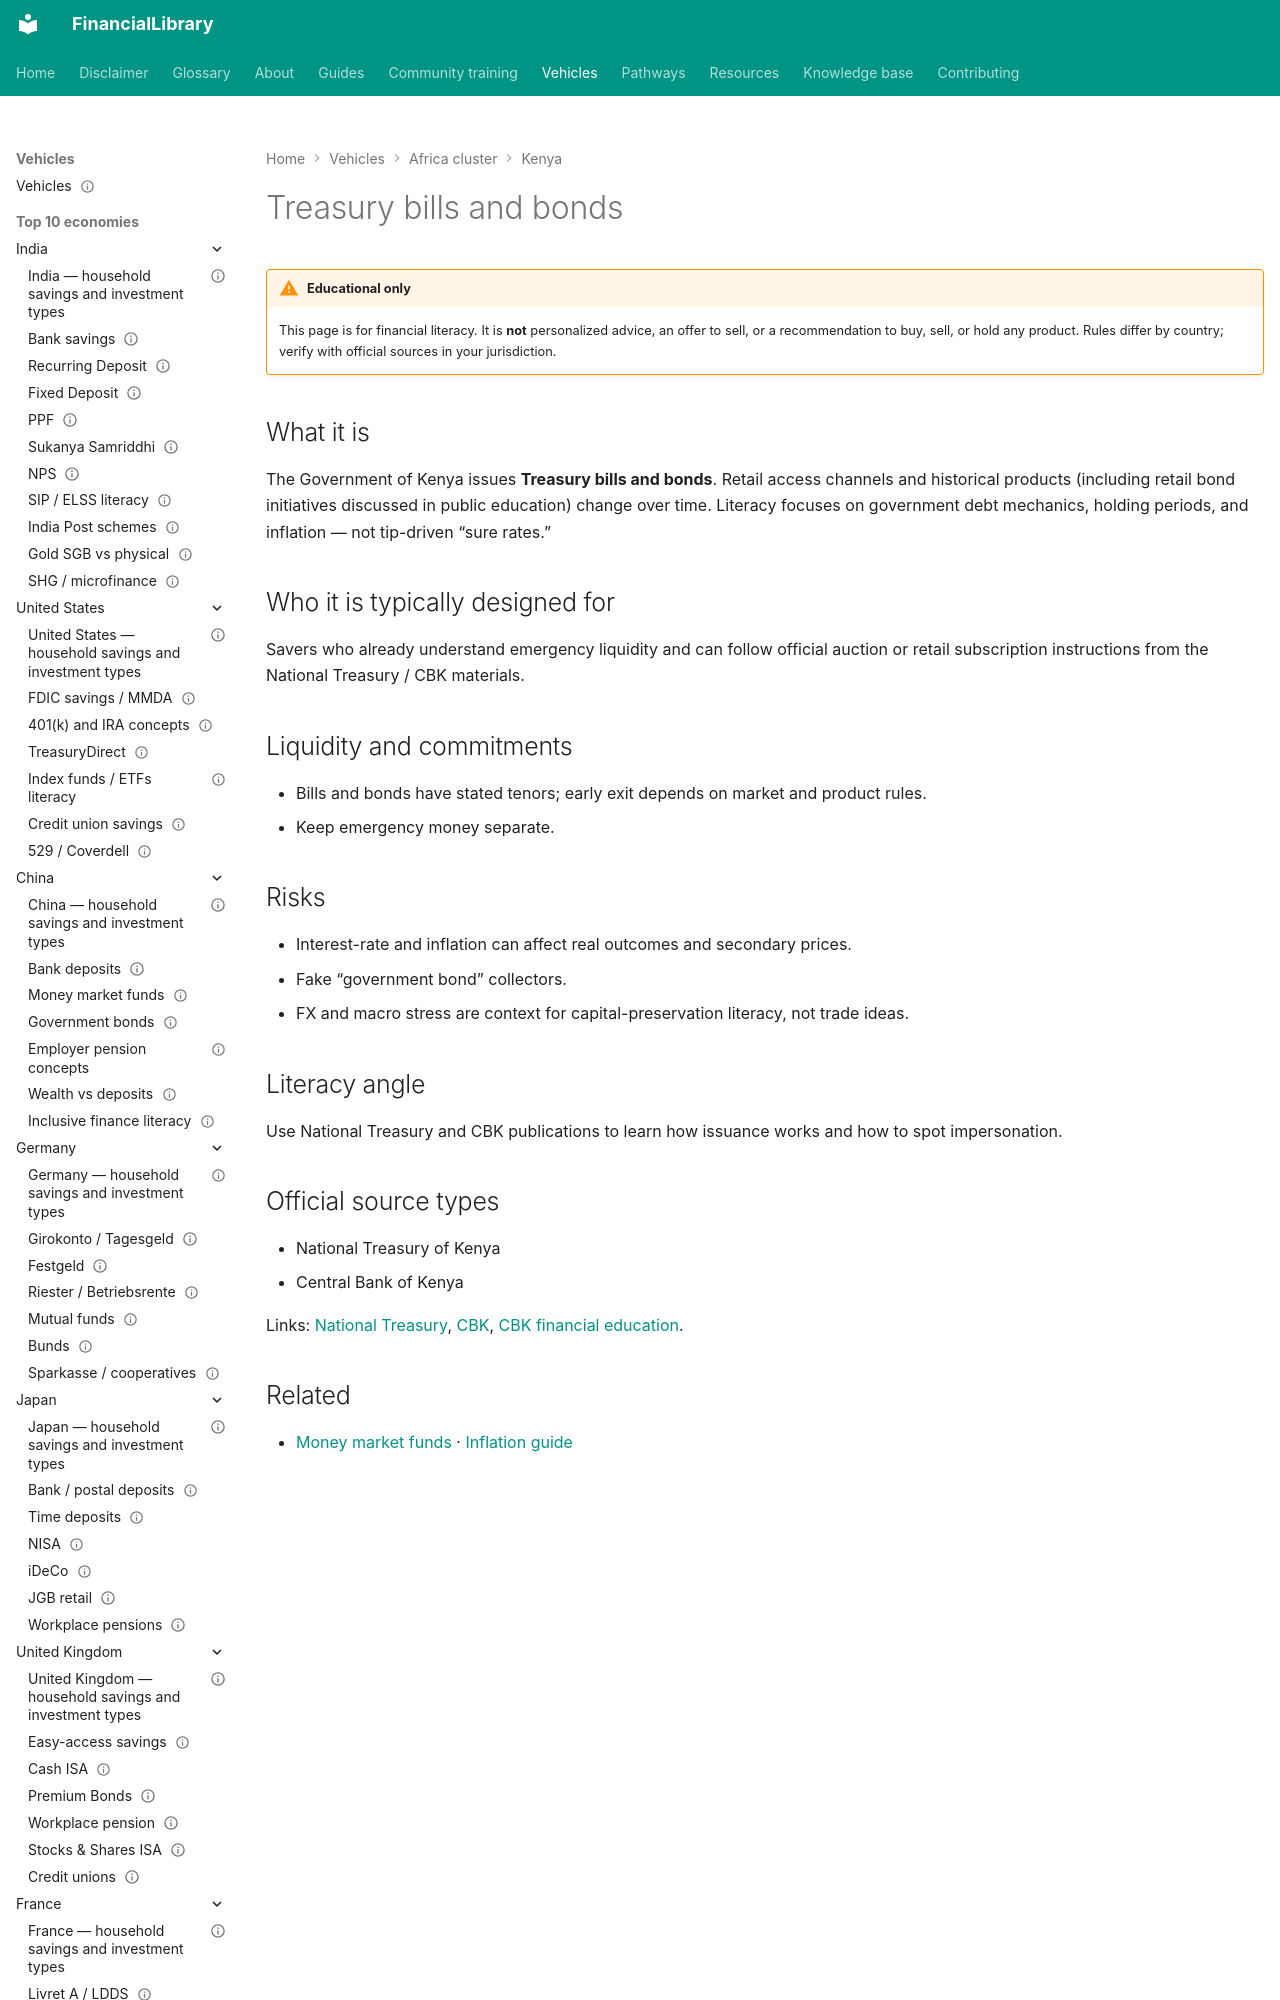

repository: ananddw24/safe_investment_researcher · page: vehicles/ke/treasury-bills-bonds/index.html · generator: mkdocs

---
title: "Treasury bills and bonds"
country: ke
vehicle_id: "ke-treasury-debt"
category: "government-scheme"
status: published
last_reviewed: "2026-10-17"
---

# Treasury bills and bonds

!!! warning "Educational only"
    This page is for financial literacy. It is **not** personalized advice,
    an offer to sell, or a recommendation to buy, sell, or hold any product.
    Rules differ by country; verify with official sources in your jurisdiction.


## What it is

The Government of Kenya issues **Treasury bills and bonds**. Retail access channels
and historical products (including retail bond initiatives discussed in public
education) change over time. Literacy focuses on government debt mechanics,
holding periods, and inflation — not tip-driven “sure rates.”
